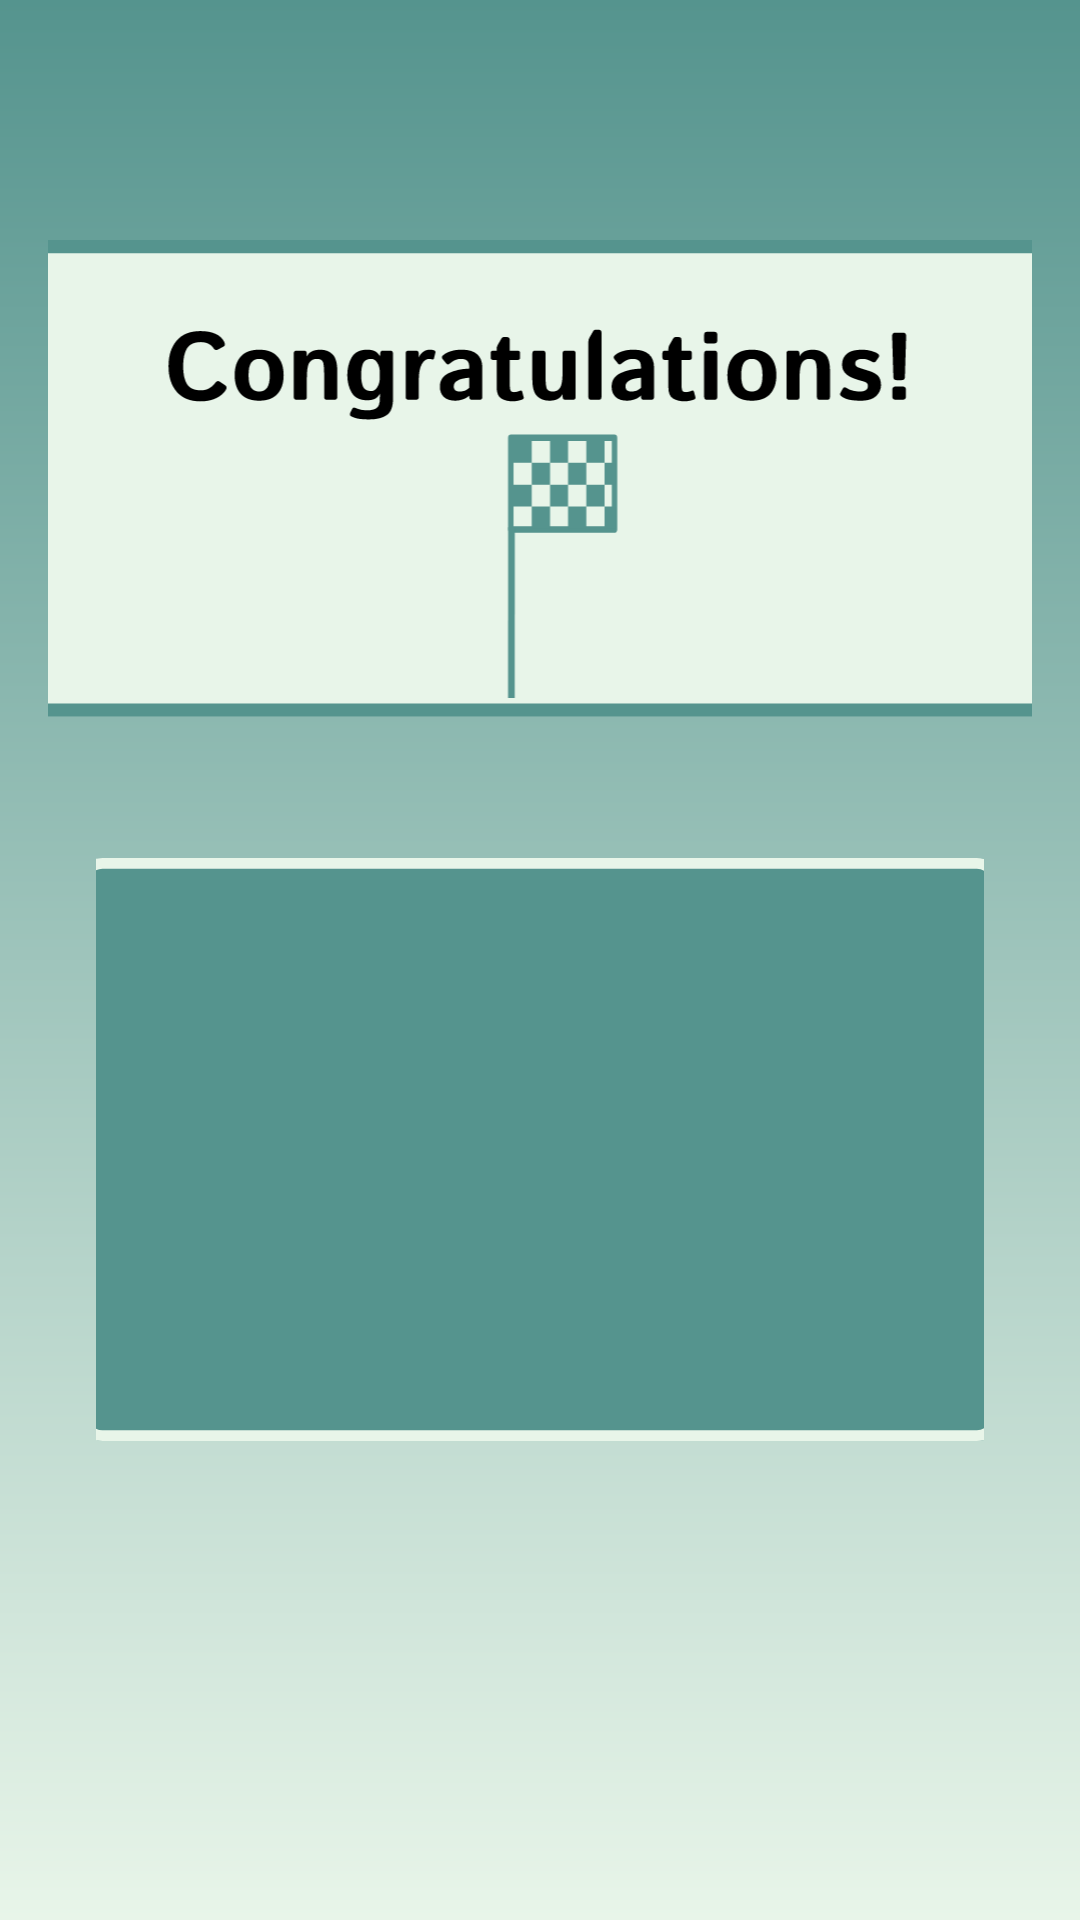

This screen was rendered from an Android layout file. Write that file and the resources it references.
<!-- AndroidManifest.xml: application theme Theme.LicentFront -->
<!-- res/layout/activity_drag_summary.xml -->
<?xml version="1.0" encoding="utf-8"?>
<androidx.constraintlayout.widget.ConstraintLayout xmlns:android="http://schemas.android.com/apk/res/android"
    xmlns:app="http://schemas.android.com/apk/res-auto"
    android:id="@+id/summary_root"
    android:layout_width="match_parent"
    android:layout_height="match_parent"
    android:background="@drawable/default_background"
    android:padding="16dp">

    
    <ScrollView
        android:id="@+id/scroll_view"
        android:layout_width="0dp"
        android:layout_height="0dp"
        app:layout_constraintTop_toTopOf="parent"
        app:layout_constraintBottom_toBottomOf="parent"
        app:layout_constraintStart_toStartOf="parent"
        app:layout_constraintEnd_toEndOf="parent">

        <LinearLayout
            android:layout_width="match_parent"
            android:layout_height="wrap_content"
            android:orientation="vertical"
            android:gravity="center_horizontal">

            
            <ImageView
                android:id="@+id/congrats_image"
                android:layout_width="450dp"
                android:layout_height="166dp"
                android:layout_marginTop="64dp"
                android:layout_marginBottom="24dp"
                android:contentDescription="Congrats image"
                android:src="@drawable/congrats" />

            
            <FrameLayout
                android:layout_width="match_parent"
                android:layout_height="200dp"
                android:layout_marginTop="16dp"
                android:layout_marginBottom="32dp"
                android:layout_marginStart="16dp"
                android:layout_marginEnd="16dp">

                <ImageView
                    android:id="@+id/summary_box"
                    android:layout_width="match_parent"
                    android:layout_height="match_parent"
                    android:src="@drawable/summary_bottom"
                    android:scaleType="fitXY"
                    android:contentDescription="Summary box" />

                <TextView
                    android:id="@+id/result_text"
                    android:layout_width="wrap_content"
                    android:layout_height="wrap_content"
                    android:textSize="18sp"
                    android:textStyle="bold"
                    android:textColor="@android:color/black"
                    android:gravity="center"
                    android:layout_gravity="center" />
            </FrameLayout>
        </LinearLayout>
    </ScrollView>
</androidx.constraintlayout.widget.ConstraintLayout>
<!-- resources referenced by this layout -->
<resources>
  <!-- drawable congrats: vector/xml drawable (drawable, 14240 chars, omitted) -->
  <!-- drawable default_background (drawable) -->
  <vector xmlns:android="http://schemas.android.com/apk/res/android"
      xmlns:aapt="http://schemas.android.com/aapt"
      android:width="412dp"
      android:height="917dp"
      android:viewportWidth="412"
      android:viewportHeight="917">
    <path
        android:pathData="M0,0h412v917h-412z">
      <aapt:attr name="android:fillColor">
        <gradient 
            android:startX="206"
            android:startY="0"
            android:endX="206"
            android:endY="917"
            android:type="linear">
          <item android:offset="0" android:color="#FF55948E"/>
          <item android:offset="1" android:color="#FFE8F5E9"/>
        </gradient>
      </aapt:attr>
    </path>
  </vector>
  <!-- drawable summary_bottom (drawable) -->
  <vector xmlns:android="http://schemas.android.com/apk/res/android"
      android:width="412dp"
      android:height="282dp"
      android:viewportWidth="412"
      android:viewportHeight="282">
    <path
        android:pathData="M3,0L408.71,0A11,11 0,0 1,419.71 11L419.71,263A11,11 0,0 1,408.71 274L3,274A11,11 0,0 1,-8 263L-8,11A11,11 0,0 1,3 0z"
        android:fillColor="#55948E"/>
    <path
        android:pathData="M3,2.5L408.71,2.5A8.5,8.5 0,0 1,417.21 11L417.21,263A8.5,8.5 0,0 1,408.71 271.5L3,271.5A8.5,8.5 0,0 1,-5.5 263L-5.5,11A8.5,8.5 0,0 1,3 2.5z"
        android:strokeWidth="5"
        android:fillColor="#00000000"
        android:strokeColor="#E8F5E9"/>
  </vector>
  <style name="Theme.LicentFront" parent="Base.Theme.LicentFront" />
  <style name="Base.Theme.LicentFront" parent="Theme.Material3.DayNight.NoActionBar">
           <item name="colorPrimary">@color/dark_green</item>
          <item name="colorControlHighlight">@color/dark_green</item>
          <item name="colorPrimaryContainer">@color/dark_green</item>
      </style>
  <color name="dark_green">#55948E</color>
</resources>
